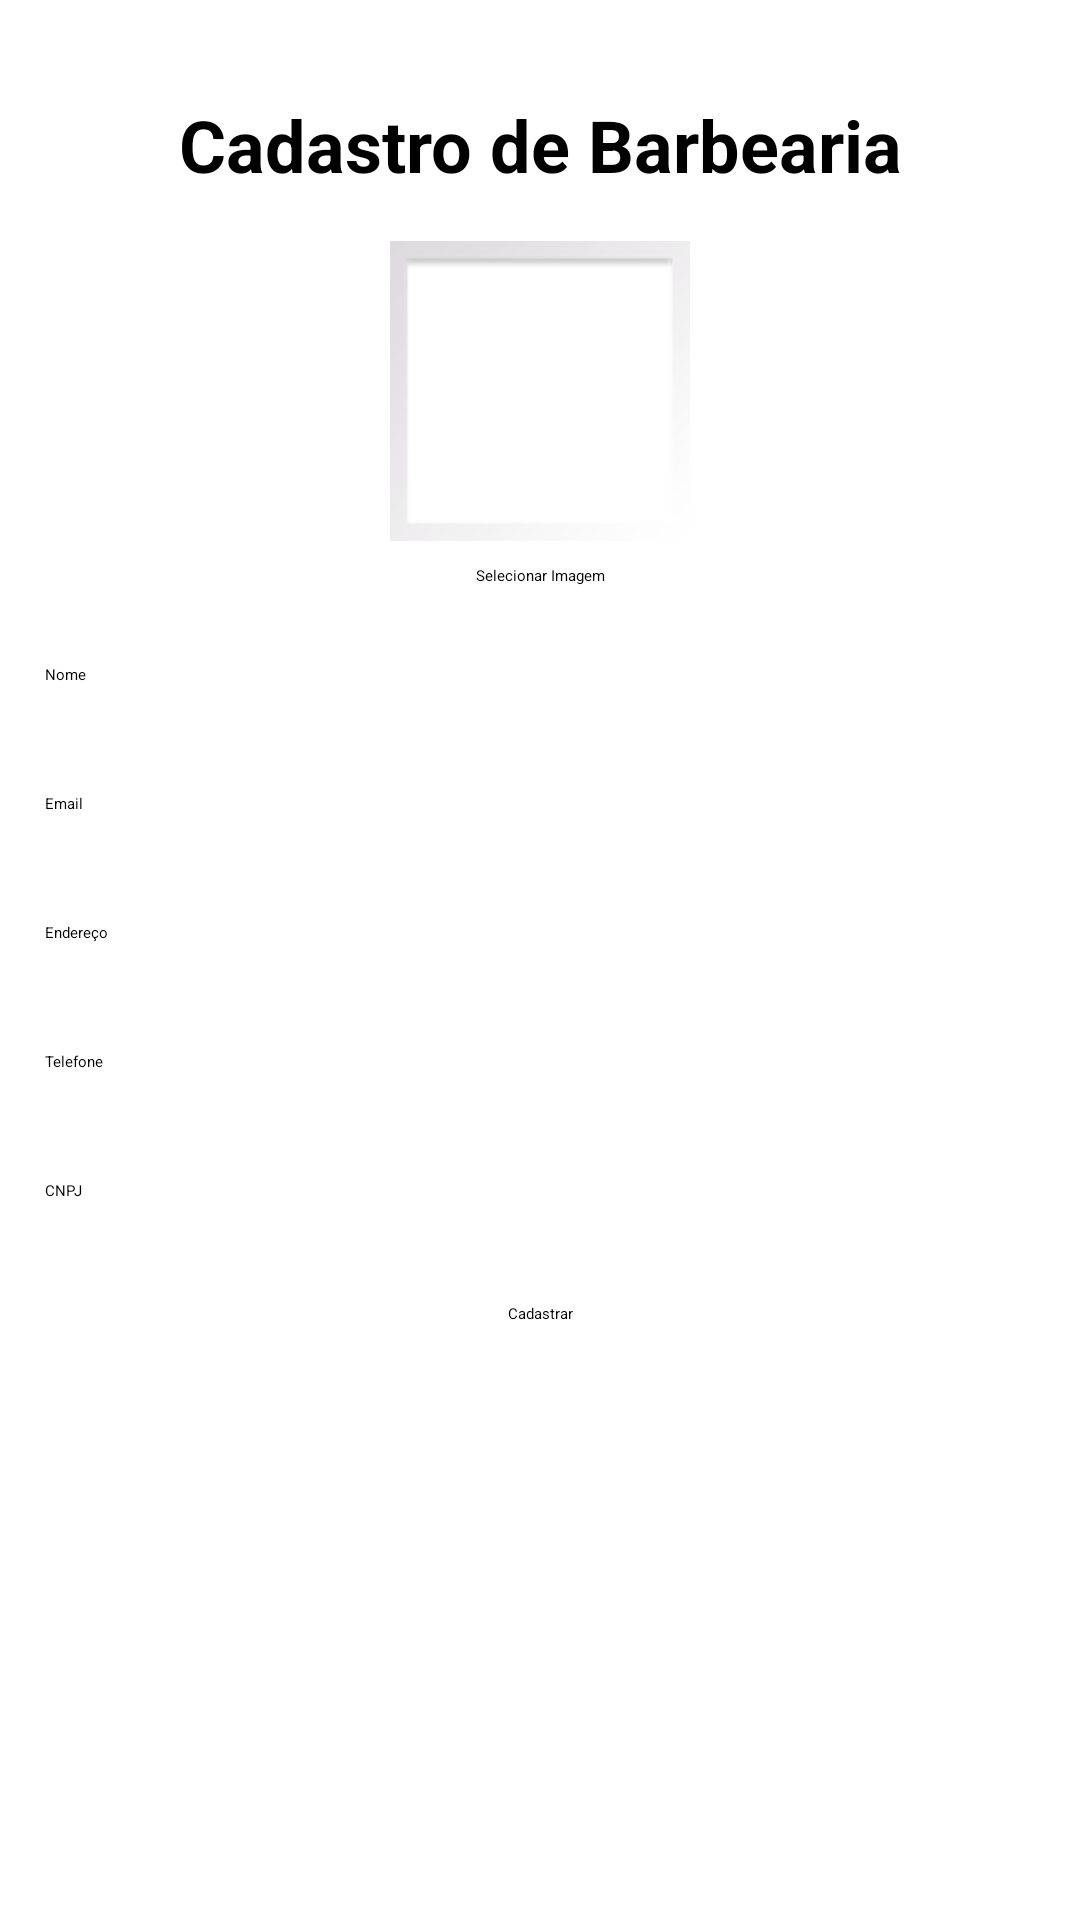

The Android layout XML behind this screen, and the referenced resources:
<!-- AndroidManifest.xml: application theme Theme.AppTemplateProject -->
<!-- res/layout/fragment_store.xml -->
<?xml version="1.0" encoding="utf-8"?>
<androidx.constraintlayout.widget.ConstraintLayout xmlns:android="http://schemas.android.com/apk/res/android"
    xmlns:app="http://schemas.android.com/apk/res-auto"
    xmlns:tools="http://schemas.android.com/tools"
    android:layout_width="match_parent"
    android:layout_height="wrap_content"
    tools:context=".ui.store.StoreFragment">

    <TextView
        android:id="@+id/text_store_title"
        android:layout_width="wrap_content"
        android:layout_height="wrap_content"
        android:layout_marginTop="32dp"
        android:text="Cadastro de Barbearia"
        android:textSize="24sp"
        android:textStyle="bold"
        app:layout_constraintEnd_toEndOf="parent"
        app:layout_constraintStart_toStartOf="parent"
        app:layout_constraintTop_toTopOf="parent" />

    <ImageView
        android:id="@+id/image_store"
        android:layout_width="100dp"
        android:layout_height="100dp"
        android:layout_marginTop="16dp"
        android:contentDescription="Store Photo"
        android:scaleType="centerCrop"
        android:src="@android:drawable/gallery_thumb"
        app:layout_constraintEnd_toEndOf="parent"
        app:layout_constraintStart_toStartOf="parent"
        app:layout_constraintTop_toBottomOf="@id/text_store_title" />

    <Button
        android:id="@+id/button_select_image"
        android:layout_width="wrap_content"
        android:layout_height="wrap_content"
        android:layout_marginTop="8dp"
        android:text="Selecionar Imagem"
        app:layout_constraintEnd_toEndOf="parent"
        app:layout_constraintStart_toStartOf="parent"
        app:layout_constraintTop_toBottomOf="@id/image_store" />

    <EditText
        android:id="@+id/edit_text_store_name"
        android:layout_width="350dp"
        android:layout_height="wrap_content"
        android:layout_marginTop="16dp"
        android:background="@drawable/rounded_input_background"
        android:hint="Nome"
        android:padding="10dp"
        app:layout_constraintEnd_toEndOf="parent"
        app:layout_constraintStart_toStartOf="parent"
        app:layout_constraintTop_toBottomOf="@id/button_select_image" />

    <EditText
        android:id="@+id/edit_text_store_email"
        android:layout_width="350dp"
        android:layout_height="wrap_content"
        android:layout_marginTop="16dp"
        android:background="@drawable/rounded_input_background"
        android:hint="Email"
        android:inputType="textEmailAddress"
        android:padding="10dp"
        app:layout_constraintEnd_toEndOf="parent"
        app:layout_constraintStart_toStartOf="parent"
        app:layout_constraintTop_toBottomOf="@id/edit_text_store_name" />

    <EditText
        android:id="@+id/edit_text_store_endereco"
        android:layout_width="350dp"
        android:layout_height="wrap_content"
        android:layout_marginTop="16dp"
        android:background="@drawable/rounded_input_background"
        android:hint="Endereço"
        android:padding="10dp"
        app:layout_constraintEnd_toEndOf="parent"
        app:layout_constraintStart_toStartOf="parent"
        app:layout_constraintTop_toBottomOf="@id/edit_text_store_email" />

    
    <EditText
        android:id="@+id/edit_text_store_phone"
        android:layout_width="350dp"
        android:layout_height="wrap_content"
        android:layout_marginTop="16dp"
        android:background="@drawable/rounded_input_background"
        android:hint="Telefone"
        android:inputType="phone"
        android:padding="10dp"
        app:layout_constraintEnd_toEndOf="parent"
        app:layout_constraintStart_toStartOf="parent"
        app:layout_constraintTop_toBottomOf="@id/edit_text_store_endereco" />

    
    <EditText
        android:id="@+id/edit_text_store_cnpj"
        android:layout_width="350dp"
        android:layout_height="wrap_content"
        android:layout_marginTop="16dp"
        android:background="@drawable/rounded_input_background"
        android:hint="CNPJ"
        android:inputType="text"
        android:padding="10dp"
        app:layout_constraintEnd_toEndOf="parent"
        app:layout_constraintStart_toStartOf="parent"
        app:layout_constraintTop_toBottomOf="@id/edit_text_store_phone" />

    <Button
        android:id="@+id/button_register_store"
        android:layout_width="wrap_content"
        android:layout_height="wrap_content"
        android:layout_marginTop="24dp"
        android:text="Cadastrar"
        app:layout_constraintEnd_toEndOf="parent"
        app:layout_constraintStart_toStartOf="parent"
        app:layout_constraintTop_toBottomOf="@id/edit_text_store_cnpj" />
</androidx.constraintlayout.widget.ConstraintLayout>
<!-- resources referenced by this layout -->
<resources>

</resources>
